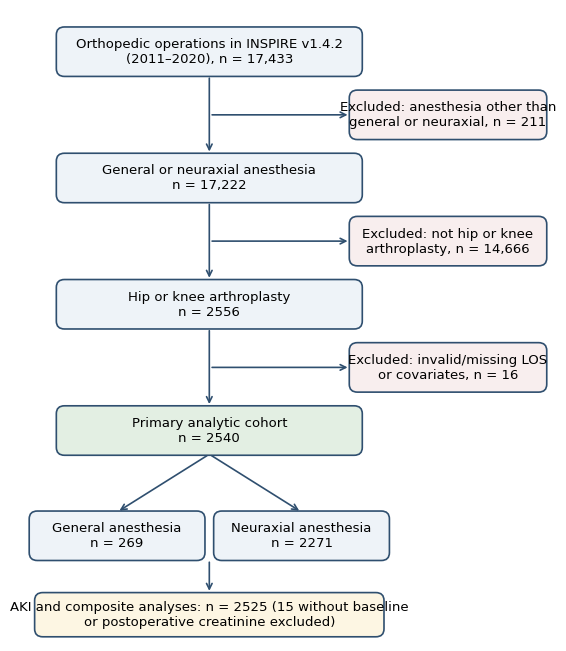
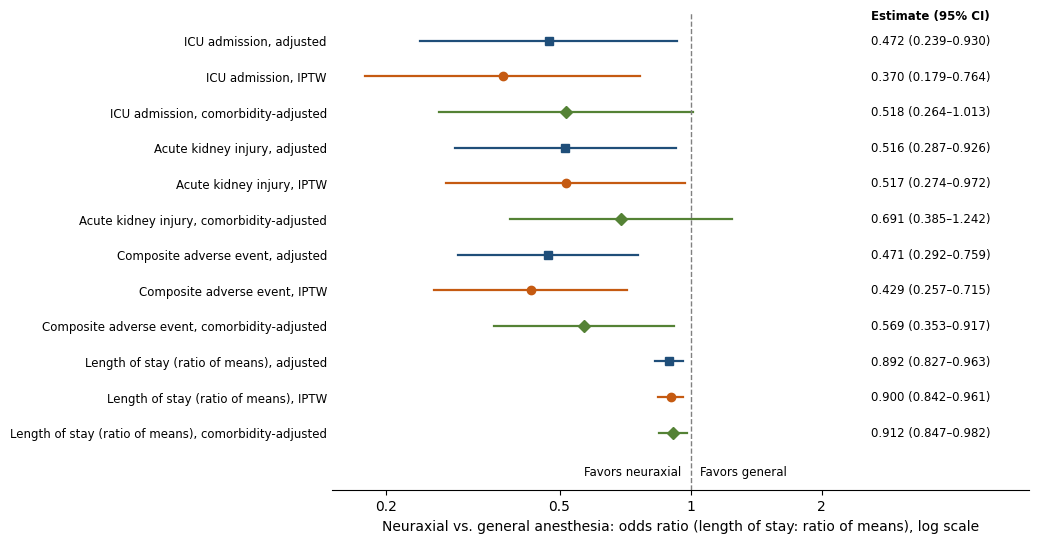
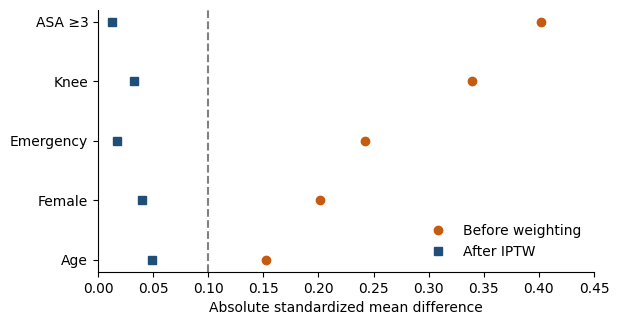
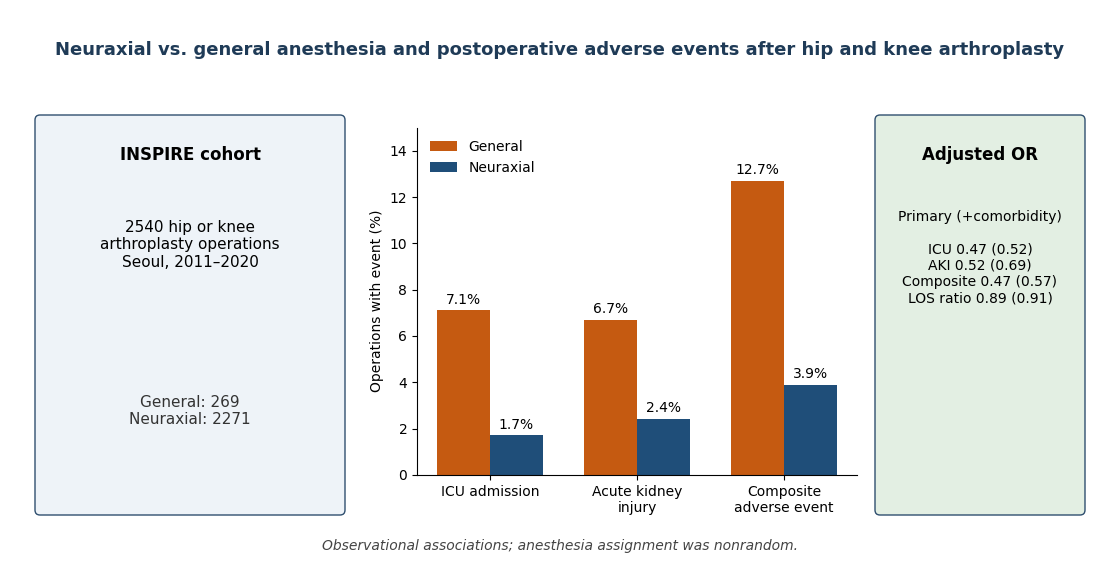

Python code for these plots, in order:
# INSPIRE arthroplasty anesthesia analysis (v1.02) - 14_main_figures.py
import os
DATA = os.environ.get("INSPIRE_DATA_DIR", "inspire_data")      # folder holding INSPIRE v1.4.2 *.csv.gz
WORK = os.environ.get("INSPIRE_WORK_DIR", "inspire_work")      # local, patient-level intermediates (never commit)
HERE = os.path.dirname(os.path.abspath(__file__)) if "__file__" in globals() else "code"
os.makedirs(WORK, exist_ok=True)
import matplotlib; matplotlib.use("Agg")
import matplotlib.pyplot as plt, numpy as np, os
from matplotlib.patches import FancyBboxPatch
OUT=os.path.join(WORK,"figures")+"/"; os.makedirs(OUT, exist_ok=True)
plt.rcParams.update({"font.family":"DejaVu Sans","font.size":10})
# Figure 1 flow
fig,ax=plt.subplots(figsize=(7,8.2)); ax.axis("off"); ax.set_xlim(0,10); ax.set_ylim(0,12)
def box(x,y,w,h,t,fc="#eef3f8"):
    ax.add_patch(FancyBboxPatch((x-w/2,y-h/2),w,h,boxstyle="round,pad=0.02,rounding_size=0.15",fc=fc,ec="#2f4f6f",lw=1.2)); ax.text(x,y,t,ha="center",va="center",fontsize=9.5)
def arr(x1,y1,x2,y2): ax.annotate("",xy=(x2,y2),xytext=(x1,y1),arrowprops=dict(arrowstyle="->",lw=1.2,color="#2f4f6f"))
box(3.6,11.2,5.6,0.9,"Orthopedic operations in INSPIRE v1.4.2\n(2011–2020), n = 17,433")
box(8.0,10.0,3.6,0.9,"Excluded: anesthesia other than\ngeneral or neuraxial, n = 211",fc="#f8eeee")
box(3.6,8.8,5.6,0.9,"General or neuraxial anesthesia\nn = 17,222")
box(8.0,7.6,3.6,0.9,"Excluded: not hip or knee\narthroplasty, n = 14,666",fc="#f8eeee")
box(3.6,6.4,5.6,0.9,"Hip or knee arthroplasty\nn = 2556")
box(8.0,5.2,3.6,0.9,"Excluded: invalid/missing LOS\nor covariates, n = 16",fc="#f8eeee")
box(3.6,4.0,5.6,0.9,"Primary analytic cohort\nn = 2540",fc="#e3efe3")
box(1.9,2.0,3.2,0.9,"General anesthesia\nn = 269")
box(5.3,2.0,3.2,0.9,"Neuraxial anesthesia\nn = 2271")
box(3.6,0.5,6.4,0.8,"AKI and composite analyses: n = 2525 (15 without baseline\nor postoperative creatinine excluded)",fc="#fdf6e3")
for y1,y2 in [(10.75,9.25),(8.35,6.85),(5.95,4.45)]: arr(3.6,y1,3.6,y2)
for y in [10.0,7.6,5.2]: arr(3.6,y,6.2,y)
arr(3.6,3.55,1.9,2.45); arr(3.6,3.55,5.3,2.45); arr(3.6,1.55,3.6,0.9)
fig.savefig(OUT+"Figure_1_Cohort_Flow_600dpi.png",dpi=600,bbox_inches="tight"); r=fig.canvas.get_renderer(); bb=[t.get_window_extent(r) for t in ax.texts]; print("flow overlaps:",[(i,j) for i in range(len(bb)) for j in range(i+1,len(bb)) if bb[i].overlaps(bb[j])]); pb=[p.get_window_extent(r) for p in ax.patches]; print("box overlaps:",[(i,j) for i in range(len(pb)) for j in range(i+1,len(pb)) if pb[i].overlaps(pb[j])]); plt.close(fig)
# Figure 2 forest
rows=[("ICU admission","Adjusted",0.472,0.239,0.930),("ICU admission","IPTW",0.370,0.179,0.764),("ICU admission","Comorbidity-adjusted",0.518,0.264,1.013),
("Acute kidney injury","Adjusted",0.516,0.287,0.926),("Acute kidney injury","IPTW",0.517,0.274,0.972),("Acute kidney injury","Comorbidity-adjusted",0.691,0.385,1.242),
("Composite adverse event","Adjusted",0.471,0.292,0.759),("Composite adverse event","IPTW",0.429,0.257,0.715),("Composite adverse event","Comorbidity-adjusted",0.569,0.353,0.917),
("Length of stay (ratio of means)","Adjusted",0.892,0.827,0.963),("Length of stay (ratio of means)","IPTW",0.900,0.842,0.961),("Length of stay (ratio of means)","Comorbidity-adjusted",0.912,0.847,0.982)]
fig,ax=plt.subplots(figsize=(9,6.2)); n=len(rows); ys=np.arange(n)[::-1]
labels=[]
for y,(o,m,e,l,h) in zip(ys,rows):
    c={"Adjusted":"#1f4e79","IPTW":"#c55a11","Comorbidity-adjusted":"#548235"}[m]; mk={"Adjusted":"s","IPTW":"o","Comorbidity-adjusted":"D"}[m]
    ax.plot([l,h],[y,y],color=c,lw=1.6); ax.plot(e,y,mk,color=c,ms=6)
    ax.text(2.6,y,f"{e:.3f} ({l:.3f}–{h:.3f})",va="center",fontsize=8.5)
    labels.append(f"{o}, {m if m=='IPTW' else m.lower()}")
ax.axvline(1,color="grey",ls="--",lw=1); ax.set_xscale("log"); ax.set_xlim(0.15,6.0)
ax.set_xticks([0.2,0.5,1,2]); ax.set_xticklabels(["0.2","0.5","1","2"]); ax.minorticks_off()
ax.set_yticks(ys); ax.set_yticklabels(labels,fontsize=8.5); ax.tick_params(axis="y",length=0)
ax.set_xlabel("Neuraxial vs. general anesthesia: odds ratio (length of stay: ratio of means), log scale")
for sp in ["top","right","left"]: ax.spines[sp].set_visible(False)
ax.text(2.6,n-0.4,"Estimate (95% CI)",fontsize=8.5,fontweight="bold")
ax.text(0.95,-1.2,"Favors neuraxial",ha="right",fontsize=8.5); ax.text(1.05,-1.2,"Favors general",ha="left",fontsize=8.5)
ax.set_ylim(-1.6,n-0.2)
fig.savefig(OUT+"Figure_2_Forest_Plot_600dpi.png",dpi=600,bbox_inches="tight"); 
r=fig.canvas.get_renderer(); bbs=[t.get_window_extent(r) for t in ax.texts]
ov=[(i,j) for i in range(len(bbs)) for j in range(i+1,len(bbs)) if bbs[i].overlaps(bbs[j])]
lines=[l.get_window_extent(r) for l in ax.lines if len(l.get_xdata())==2 and l.get_xdata()[0]!=l.get_xdata()[1]]
ovl=[i for i,b in enumerate(bbs) if any(b.overlaps(L) for L in lines)]
print("forest text overlaps:",ov,"text-line overlaps:",ovl)
plt.close(fig)
# Figure 3 balance
cov=["Age","Female","Emergency","Knee","ASA ≥3"]; bef=[0.152,0.201,0.242,0.339,0.402]; aft=[0.049,0.040,0.017,0.033,0.013]
fig,ax=plt.subplots(figsize=(6.4,3.4)); y=np.arange(len(cov))
ax.plot(bef,y,"o",color="#c55a11",label="Before weighting"); ax.plot(aft,y,"s",color="#1f4e79",label="After IPTW")
ax.axvline(0.10,ls="--",color="grey"); ax.set_yticks(y); ax.set_yticklabels(cov); ax.set_xlabel("Absolute standardized mean difference")
ax.set_xlim(0,0.45); ax.legend(frameon=False,loc="lower right"); [ax.spines[s].set_visible(False) for s in ["top","right"]]
fig.savefig(OUT+"Figure_3_Balance_Plot_600dpi.png",dpi=600,bbox_inches="tight"); plt.close(fig)
# Graphical abstract (>=1100x560 px)
fig=plt.figure(figsize=(11,5.6)); ax=fig.add_axes([0,0,1,1]); ax.axis("off"); ax.set_xlim(0,11); ax.set_ylim(0,5.6)
ax.text(5.5,5.15,"Neuraxial vs. general anesthesia and postoperative adverse events after hip and knee arthroplasty",ha="center",fontsize=13,fontweight="bold",color="#1f3b57")
ax.add_patch(FancyBboxPatch((0.3,0.6),3.0,3.9,boxstyle="round,pad=0.05",fc="#eef3f8",ec="#2f4f6f"))
ax.text(1.8,4.1,"INSPIRE cohort",ha="center",fontsize=12,fontweight="bold"); ax.text(1.8,3.5,"2540 hip or knee\narthroplasty operations\nSeoul, 2011–2020",ha="center",va="top",fontsize=11)
ax.text(1.8,1.75,"General: 269\nNeuraxial: 2271",ha="center",va="top",fontsize=11,color="#333")
sub=fig.add_axes([0.37,0.17,0.40,0.62]); lab=["ICU admission","Acute kidney\ninjury","Composite\nadverse event"]
g=[7.1,6.7,12.7]; nn=[1.7,2.4,3.9]; x=np.arange(3); w=0.36
sub.bar(x-w/2,g,w,color="#c55a11",label="General"); sub.bar(x+w/2,nn,w,color="#1f4e79",label="Neuraxial")
for i in range(3): sub.text(x[i]-w/2,g[i]+0.3,f"{g[i]}%",ha="center",fontsize=10); sub.text(x[i]+w/2,nn[i]+0.3,f"{nn[i]}%",ha="center",fontsize=10)
sub.set_xticks(x); sub.set_xticklabels(lab,fontsize=10); sub.set_ylabel("Operations with event (%)"); sub.set_ylim(0,15); sub.legend(frameon=False)
[sub.spines[s].set_visible(False) for s in ["top","right"]]
ax.add_patch(FancyBboxPatch((8.7,0.6),2.0,3.9,boxstyle="round,pad=0.05",fc="#e3efe3",ec="#2f4f6f"))
ax.text(9.7,4.1,"Adjusted OR",ha="center",fontsize=12,fontweight="bold")
ax.text(9.7,3.6,"Primary (+comorbidity)\n\nICU 0.47 (0.52)\nAKI 0.52 (0.69)\nComposite 0.47 (0.57)\nLOS ratio 0.89 (0.91)",ha="center",va="top",fontsize=10)
ax.text(5.5,0.2,"Observational associations; anesthesia assignment was nonrandom.",ha="center",fontsize=10,style="italic",color="#444")
fig.savefig(OUT+"Graphical_Abstract.png",dpi=200); r=fig.canvas.get_renderer(); bb=[t.get_window_extent(r) for t in ax.texts]+[t.get_window_extent(r) for t in sub.texts]; print("GA text overlaps:",[(i,j) for i in range(len(bb)) for j in range(i+1,len(bb)) if bb[i].overlaps(bb[j])]); sb=sub.get_tightbbox(r); fb=fig.bbox; print("GA texts outside fig:",[t.get_text()[:20] for t in ax.texts if not (t.get_window_extent(r).x0>=fb.x0 and t.get_window_extent(r).x1<=fb.x1)]); pb=ax.patches[1].get_window_extent(r); print("GA side text inside box:",[(t.get_window_extent(r).x0>=pb.x0 and t.get_window_extent(r).x1<=pb.x1) for t in ax.texts if t.get_position()[0]==9.7]); print("GA sub vs side boxes:",[i for i,p in enumerate(ax.patches) if p.get_window_extent(r).overlaps(sb)]); plt.close(fig)
print("ok")
